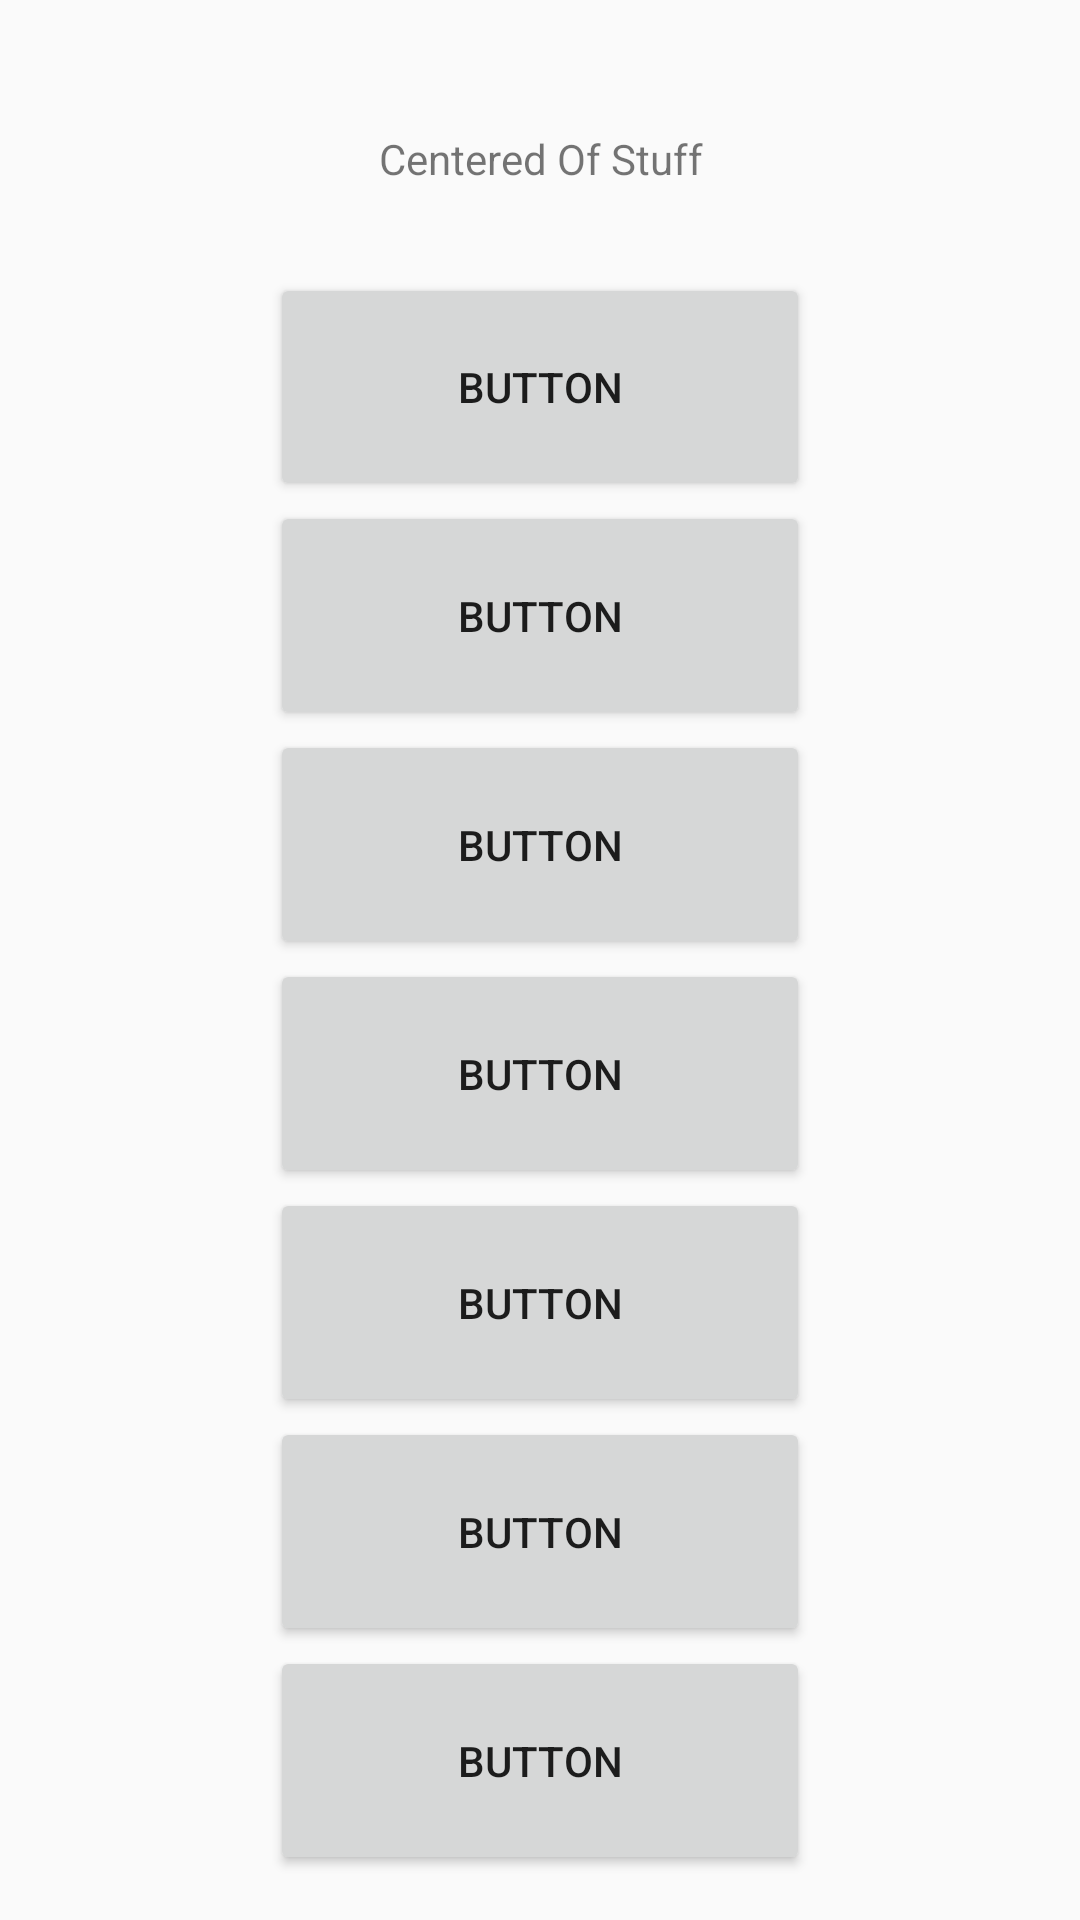

This screen was rendered from an Android layout file. Write that file and the resources it references.
<!-- AndroidManifest.xml: application theme AppTheme -->
<!-- res/layout/centered_fragment.xml -->
<?xml version="1.0" encoding="utf-8"?>
<androidx.constraintlayout.widget.ConstraintLayout xmlns:android="http://schemas.android.com/apk/res/android"
    xmlns:app="http://schemas.android.com/apk/res-auto"
    xmlns:tools="http://schemas.android.com/tools"
    android:id="@+id/main"
    android:layout_width="match_parent"
    android:layout_height="match_parent"
    tools:context=".ui.main.MainFragment">
    <include layout="@layout/constraint_guidelines" />

    <LinearLayout
        android:layout_width="0dp"
        android:layout_height="0dp"
        android:orientation="vertical"
        app:layout_constraintStart_toEndOf="@id/vertical_quarter_GuideLine"
        app:layout_constraintEnd_toStartOf="@id/vertical_second_quarter_GuideLine"
        app:layout_constraintTop_toBottomOf="@id/top_GuideLine"
        app:layout_constraintBottom_toTopOf="@id/bottom_GuideLine"
        >
        <TextView
            android:id="@+id/message"
            android:layout_width="match_parent"
            android:layout_height="0dp"
            android:layout_weight="1"
            android:gravity="center"
            android:text="Centered Of Stuff"
            android:textAlignment="center"
            app:layout_constraintTop_toBottomOf="@id/top_GuideLine"
            />

        <Button
            android:layout_width="match_parent"
            android:layout_height="0dp"
            android:layout_weight="1"
            android:text="@string/button"/>
        <Button
            android:layout_width="match_parent"
            android:layout_height="0dp"
            android:layout_weight="1"
            android:text="@string/button"/>
        <Button
            android:layout_width="match_parent"
            android:layout_height="0dp"
            android:layout_weight="1"
            android:text="@string/button"/>
        <Button
            android:layout_width="match_parent"
            android:layout_height="0dp"
            android:layout_weight="1"
            android:text="@string/button"/>
        <Button
            android:layout_width="match_parent"
            android:layout_height="0dp"
            android:layout_weight="1"
            android:text="@string/button"/>
        <Button
            android:layout_width="match_parent"
            android:layout_height="0dp"
            android:layout_weight="1"
            android:text="@string/button"/>
        <Button
            android:layout_width="match_parent"
            android:layout_height="0dp"
            android:layout_weight="1"
            android:text="@string/button"/>
    </LinearLayout>



</androidx.constraintlayout.widget.ConstraintLayout>
<!-- res/layout/constraint_guidelines.xml (included above) -->
<?xml version="1.0" encoding="utf-8"?>
<merge xmlns:tools="http://schemas.android.com/tools"
    xmlns:app="http://schemas.android.com/apk/res-auto"
    xmlns:android="http://schemas.android.com/apk/res/android"
    tools:showIn="@layout/main_fragment"
    tools:context=".MainActivity"
    >

    
    <androidx.constraintlayout.widget.Guideline
        android:id="@+id/top_GuideLine"
        style="@style/Guideline"
        android:orientation="horizontal"
        android:visibility="visible"
        app:layout_constraintGuide_begin="@dimen/app_padding_or_margin" />

    <androidx.constraintlayout.widget.Guideline
        style="@style/Guideline"
        android:id="@+id/bottom_GuideLine"
        app:layout_constraintGuide_end="@dimen/app_padding_or_margin"
        android:orientation="horizontal" />

    <androidx.constraintlayout.widget.Guideline
        style="@style/Guideline"
        android:id="@+id/start_GuideLine"
        app:layout_constraintGuide_begin="@dimen/app_padding_or_margin"
        android:orientation="vertical" />

    <androidx.constraintlayout.widget.Guideline
        style="@style/Guideline"
        android:id="@+id/end_GuideLine"
        app:layout_constraintGuide_end="@dimen/app_padding_or_margin"
        android:orientation="vertical" />
    

    
    <androidx.constraintlayout.widget.Guideline
        android:id="@+id/horizontal_center_GuideLine"
        style="@style/Guideline"
        app:layout_constraintGuide_percent="0.5"
        android:orientation="horizontal" />

    <androidx.constraintlayout.widget.Guideline
        android:id="@+id/horizontal_quarter_GuideLine"
        style="@style/Guideline"
        app:layout_constraintGuide_percent="0.25"
        android:orientation="horizontal" />

    <androidx.constraintlayout.widget.Guideline
        android:id="@+id/horizontal_second_quarter_GuideLine"
        style="@style/Guideline"
        app:layout_constraintGuide_percent="0.75"
        android:orientation="horizontal" />
    

    
    <androidx.constraintlayout.widget.Guideline
        style="@style/Guideline"
        android:id="@+id/vertical_center_GuideLine"
        app:layout_constraintGuide_percent="0.5"
        android:orientation="vertical" />

    <androidx.constraintlayout.widget.Guideline
        android:id="@+id/vertical_quarter_GuideLine"
        style="@style/Guideline"
        app:layout_constraintGuide_percent="0.25"
        android:orientation="vertical" />

    <androidx.constraintlayout.widget.Guideline
        android:id="@+id/vertical_second_quarter_GuideLine"
        style="@style/Guideline"
        app:layout_constraintGuide_percent="0.75"
        android:orientation="vertical" />
    


</merge>
<!-- res/layout/main_fragment.xml (included above) -->
<?xml version="1.0" encoding="utf-8"?>
<androidx.constraintlayout.widget.ConstraintLayout xmlns:android="http://schemas.android.com/apk/res/android"
    xmlns:app="http://schemas.android.com/apk/res-auto"
    xmlns:tools="http://schemas.android.com/tools"
    android:id="@+id/main"
    android:layout_width="match_parent"
    android:layout_height="match_parent"
    tools:context=".ui.main.MainFragment">


    <androidx.constraintlayout.widget.Guideline
        android:id="@+id/top_GuideLine"
        style="@style/Guideline"
        android:orientation="horizontal"
        app:layout_constraintGuide_begin="@dimen/app_padding_or_margin"
        />

    <androidx.constraintlayout.widget.Guideline
        style="@style/Guideline"
        android:id="@+id/bottom_GuideLine"
        app:layout_constraintGuide_end="@dimen/app_padding_or_margin"
        android:orientation="horizontal"
        />

    <androidx.constraintlayout.widget.Guideline
        style="@style/Guideline"
        android:id="@+id/start_GuideLine"
        app:layout_constraintGuide_begin="@dimen/app_padding_or_margin"
        android:orientation="vertical"
    />

    <androidx.constraintlayout.widget.Guideline
        style="@style/Guideline"
        android:id="@+id/end_GuideLine"
        app:layout_constraintGuide_end="@dimen/app_padding_or_margin"
        android:orientation="vertical"
        />

    <androidx.constraintlayout.widget.Guideline
        style="@style/Guideline"
        android:id="@+id/vertical_center_GuideLine"
        app:layout_constraintGuide_percent="0.5"
        android:orientation="vertical"
        />

    <androidx.constraintlayout.widget.Guideline
        android:id="@+id/horizontal_center_GuideLine"
        style="@style/Guideline"
        app:layout_constraintGuide_percent="0.5"
        android:orientation="horizontal"
        />

    <androidx.constraintlayout.widget.Guideline
        android:id="@+id/horizontal_quarter_GuideLine"
        style="@style/Guideline"
        app:layout_constraintGuide_percent="0.25"
        android:orientation="horizontal"
        />

    <androidx.constraintlayout.widget.Guideline
        android:id="@+id/horizontal_second_quarter_GuideLine"
        style="@style/Guideline"
        app:layout_constraintGuide_percent="0.75"
        android:orientation="horizontal"
        />




    <LinearLayout
        android:layout_width="0dp"
        android:layout_height="0dp"
        android:orientation="vertical"
        app:layout_constraintStart_toEndOf="@id/vertical_center_GuideLine"
        app:layout_constraintEnd_toStartOf="@id/end_GuideLine"
        app:layout_constraintTop_toBottomOf="@id/top_GuideLine"
        app:layout_constraintBottom_toTopOf="@id/bottom_GuideLine"
        >
        <Button
            android:layout_width="match_parent"
            android:layout_height="0dp"
            android:layout_weight="1"
            android:text="@string/button"/>
        <Button
            android:layout_width="match_parent"
            android:layout_height="0dp"
            android:layout_weight="1"
            android:text="@string/button"/>
        <Button
            android:layout_width="match_parent"
            android:layout_height="0dp"
            android:layout_weight="1"
            android:text="@string/button"/>
        <Button
            android:layout_width="match_parent"
            android:layout_height="0dp"
            android:layout_weight="1"
            android:text="@string/button"/>
        <Button
            android:layout_width="match_parent"
            android:layout_height="0dp"
            android:layout_weight="1"
            android:text="@string/button"/>
        <Button
            android:layout_width="match_parent"
            android:layout_height="0dp"
            android:layout_weight="1"
            android:text="@string/button"/>
        <Button
            android:layout_width="match_parent"
            android:layout_height="0dp"
            android:layout_weight="1"
            android:text="@string/button"/>
    </LinearLayout>

    <TextView
        android:id="@+id/message"
        android:layout_width="match_parent"
        android:layout_height="20dp"
        android:layout_weight="1"
        android:gravity="center"
        android:text="MainFragment Of Stuff"
        android:textAlignment="center"
        app:layout_constraintTop_toBottomOf="@id/top_GuideLine"
        />

</androidx.constraintlayout.widget.ConstraintLayout>
<!-- resources referenced by this layout -->
<resources>
  <dimen name="app_padding_or_margin">15dp</dimen>
  <string name="button">Button</string>
  <style name="Guideline">
          <item name="android:layout_height">wrap_content</item>
          <item name="android:layout_width">wrap_content</item>
      </style>
  <style name="AppTheme" parent="Theme.AppCompat.Light.DarkActionBar">
          
          <item name="colorPrimary">@color/colorPrimary</item>
          <item name="colorPrimaryDark">@color/colorPrimaryDark</item>
          <item name="colorAccent">@color/colorAccent</item>
      </style>
  <color name="colorPrimary">#3F51B5</color>
  <color name="colorPrimaryDark">#4527A0</color>
  <color name="colorAccent">#F48FB1</color>
</resources>
